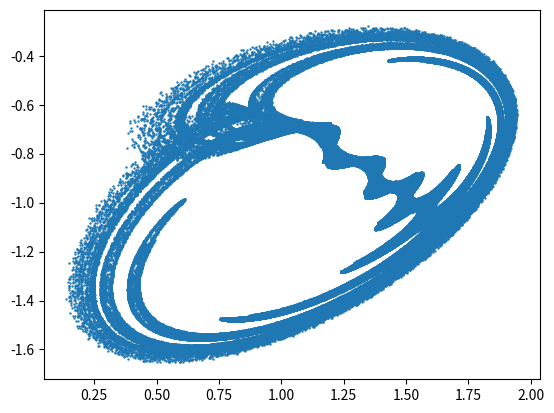

Reproduce this figure in Python.
import matplotlib as mpl
import matplotlib.pyplot as plt
import numpy as np
from string import ascii_lowercase as alc
import random

random.seed()

letters = {}

for idx, i in enumerate(alc):
    letters[i] = round(-1.2 + 0.1*idx, 2)

numbers = []

str = "lufbbfisgjys"

for c in str:
    numbers.append(letters[c])


def iterate_equations(x_old, y_old, a):
    x_new = a[0] + a[1]*x_old + a[2]*(x_old**2) + a[3]*(x_old*y_old) + a[4]*y_old + a[5]*(y_old**2)
    y_new = a[6] + a[7]*x_old + a[8]*(x_old**2) + a[9]*(x_old*y_old) + a[10]*y_old + a[11]*(y_old**2)
    return (x_new, y_new)

xy = []

n = 500

for i in range(n):
    x = random.random()*0.05
    y = random.random()*0.05
    for j in range(n):
        x,y = (iterate_equations(x,y,numbers))
        if abs(x) > 10**6 or abs(y) > 10**6:
            break
            
        if j > 10:
            xy.append((x,y))
            

only_x, only_y = zip(*xy)
plt.scatter(only_x,only_y,s=0.5)
plt.show(block=True)